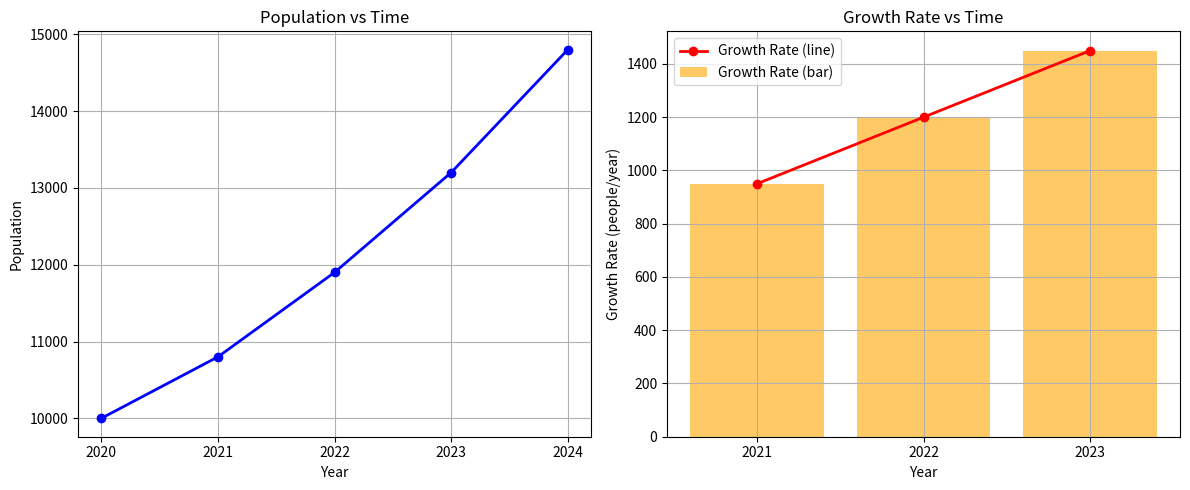

The matplotlib source for this figure:
import matplotlib.pyplot as plt

# ── DATA ──────────────────────────────────────────────────
years = [2020, 2021, 2022, 2023, 2024]
population = [10000, 10800, 11900, 13200, 14800]

# ── STEP 1: NUMERICAL DIFFERENTIATION (Central Difference) ─
growth_years = [2021, 2022, 2023]
growth_rates = []

for i in range(1, len(years) - 1):
    rate = (population[i + 1] - population[i - 1]) / 2
    growth_rates.append(rate)

# Print derivatives table
print("=" * 35)
print("   GROWTH RATE TABLE (Central Difference)")
print("=" * 35)
print(f"{'Year':<10} {'Growth Rate (people/year)'}")
print("-" * 35)
for y, r in zip(growth_years, growth_rates):
    print(f"{y:<10} {r}")

# ── STEP 2: NUMERICAL INTEGRATION (Trapezoidal Rule) ───────
h = 1  # 1 year spacing
total = (h / 2) * (population[0] + 2*population[1] + 2*population[2] + 2*population[3] + population[4])

print("\n" + "=" * 35)
print("   TRAPEZOIDAL RULE INTEGRATION")
print("=" * 35)
print(f"Total accumulated population (2020–2024): {total} person-years")

# ── STEP 3: PREDICTION FOR 2025 ────────────────────────────
predicted_rate_2024 = 1700  # growth rate trend: +250 each year
predicted_2025 = population[-1] + predicted_rate_2024

print("\n" + "=" * 35)
print("   2025 POPULATION PREDICTION")
print("=" * 35)
print(f"Predicted growth rate (2024): {predicted_rate_2024} people/year")
print(f"Predicted population in 2025: {predicted_2025}")

# ── STEP 4: VISUALIZATION ──────────────────────────────────
fig, (ax1, ax2) = plt.subplots(1, 2, figsize=(12, 5))

# Plot 1: Population vs Time
ax1.plot(years, population, marker='o', color='blue', linewidth=2)
ax1.set_title('Population vs Time')
ax1.set_xlabel('Year')
ax1.set_ylabel('Population')
ax1.set_xticks(years)
ax1.grid(True)

# Plot 2: Growth Rate vs Time
ax2.bar(growth_years, growth_rates, color='orange', alpha=0.6, label='Growth Rate (bar)')
ax2.plot(growth_years, growth_rates, marker='o', color='red', linewidth=2, label='Growth Rate (line)')
ax2.set_title('Growth Rate vs Time')
ax2.set_xlabel('Year')
ax2.set_ylabel('Growth Rate (people/year)')
ax2.set_xticks(growth_years)
ax2.legend()
ax2.grid(True)

plt.tight_layout()
plt.savefig('population_analysis.png')
plt.show()
